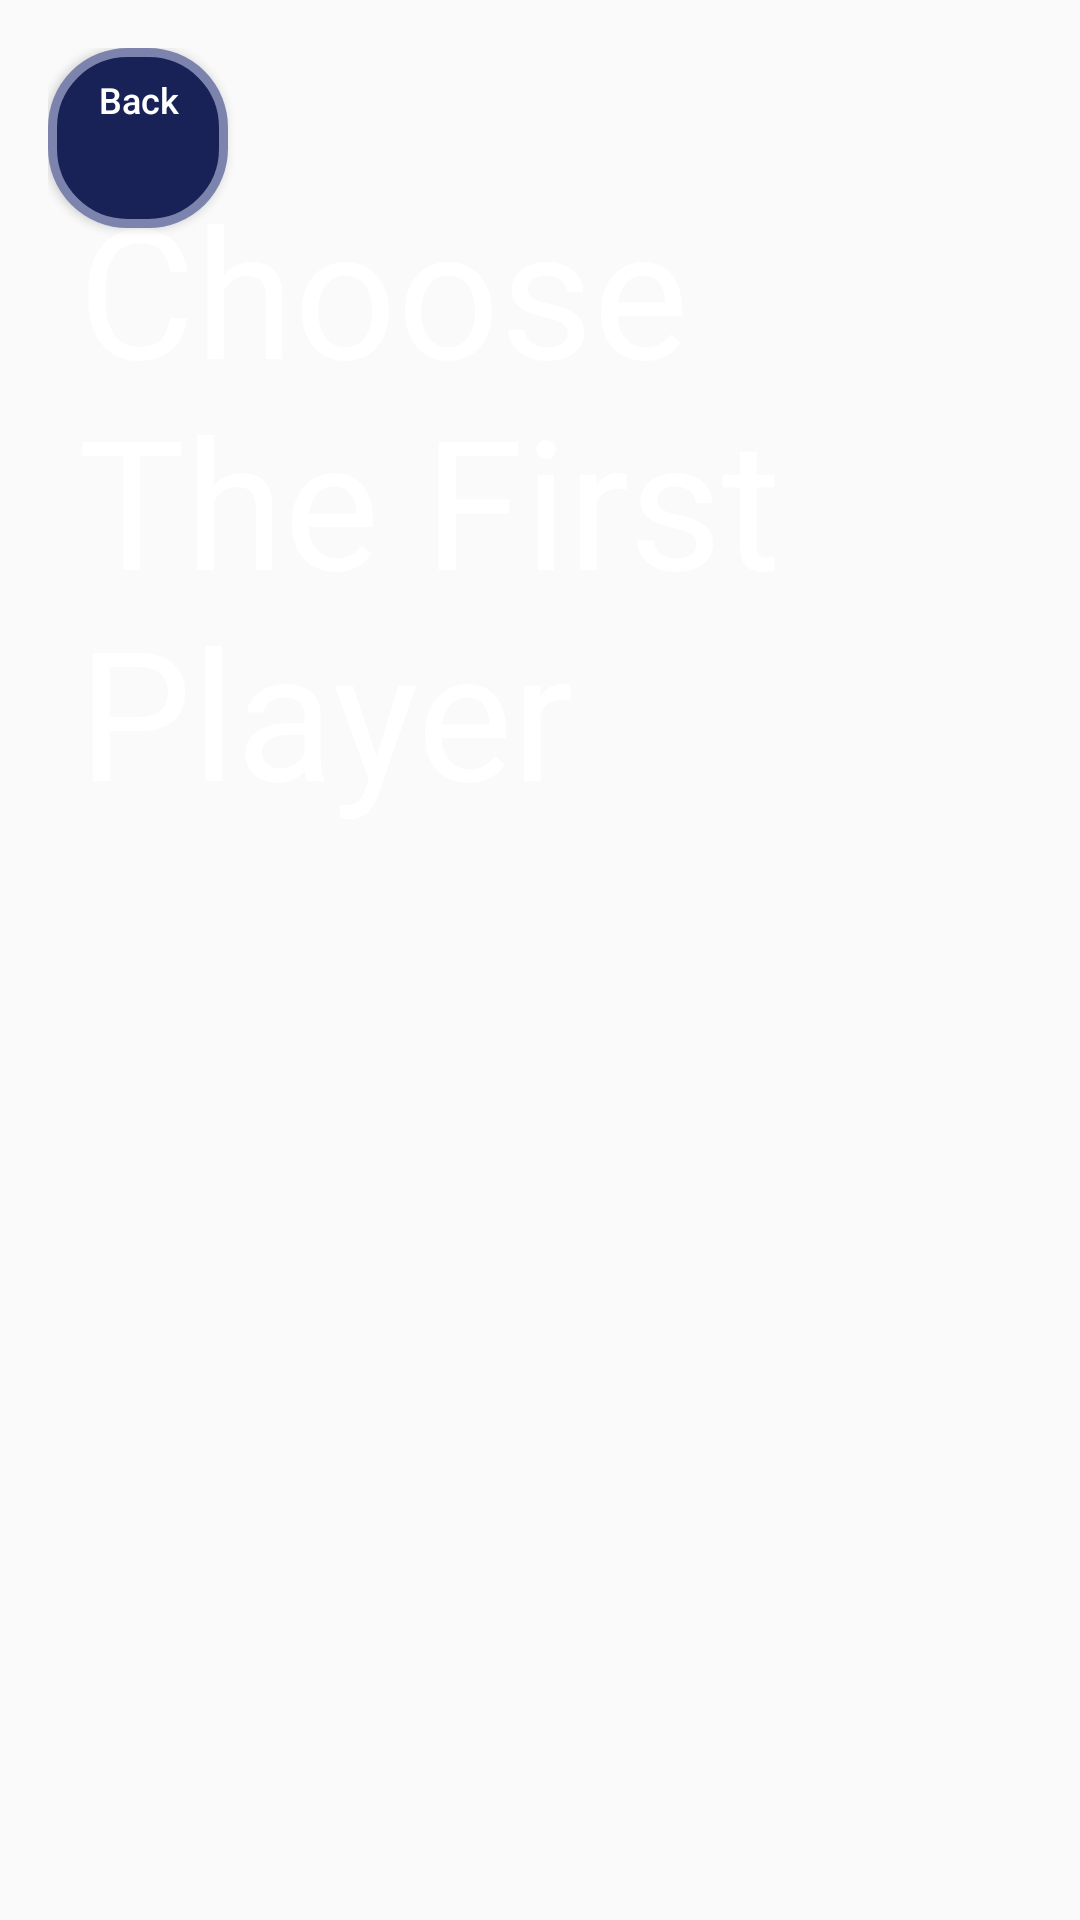

Android layout source for this screen:
<!-- AndroidManifest.xml: application theme AppTheme -->
<!-- res/layout/activity_character_choice_one.xml -->
<?xml version="1.0" encoding="utf-8"?>
<RelativeLayout xmlns:android="http://schemas.android.com/apk/res/android"
    xmlns:tools="http://schemas.android.com/tools"
    android:layout_width="match_parent"
    android:layout_height="match_parent"
    android:paddingBottom="16dp"
    android:paddingLeft="16dp"
    android:paddingRight="16dp"
    android:paddingTop="16dp"
    tools:context="com.example.frazzle.appforasc.CharacterChoiceOne"
    android:id="@+id/CharacterChoiceOneAct">

    <TextView
        android:layout_width="wrap_content"
        android:layout_height="wrap_content"
        style="@style/TitleText"
        android:text="Choose The First Player"
        android:id="@+id/titleCC1"
         />


    <GridView
        android:id="@+id/charGridView"
        android:layout_width="750dp"
        android:layout_height="500dp"
        android:columnWidth="230dp"
        android:numColumns="3"
        android:verticalSpacing="20dp"
        android:horizontalSpacing="10dp"
        android:stretchMode="spacingWidthUniform"
        android:layout_centerHorizontal="true"
        android:layout_marginTop="50dp"
        android:layout_marginBottom="44dp"
        android:layout_alignParentBottom="true"

        />

    <Button
        style="@style/BackButton"
        android:id="@+id/closeButton"
        android:onClick="closeWindow"/>
</RelativeLayout>
<!-- resources referenced by this layout -->
<resources>
  <style name="BackButton">
          <item name="android:textColor">#fff</item>
          <item name="android:background">@drawable/roundbutton</item>
          <item name="android:textAllCaps">false</item>
          <item name="android:text">Back</item>
          <item name="android:textSize">12sp</item>
          <item name="android:layout_height">60dp</item>
          <item name="android:layout_width">60dp</item>
          <item name="android:drawableTop">@drawable/backarrow2</item>
          <item name="android:gravity">center_horizontal</item>
          <item name="android:paddingTop">9dp</item>
          <item name="android:paddingLeft">1dp</item>
          <item name="android:layout_x">0dp</item>
      </style>
  <style name="TitleText">
          <item name="android:layout_width">wrap_content</item>
          <item name="android:layout_height">wrap_content</item>
          <item name="android:layout_marginTop">30dp</item>
          <item name="android:textSize">60sp</item>
          <item name="android:layout_alignParentTop">true</item>
          <item name="android:layout_centerHorizontal">true</item>
          <item name="android:textColor">#FFF</item>
          <item name="android:padding">10dp</item>
  
      </style>
  <style name="AppTheme" parent="Theme.AppCompat.Light.DarkActionBar">
          
          <item name="colorPrimary">@color/colorPrimary</item>
          <item name="colorPrimaryDark">@color/colorPrimaryDark</item>
          <item name="colorAccent">@color/colorAccent</item>
      </style>
  <!-- drawable roundbutton (drawable) -->
  <?xml version="1.0" encoding="utf-8"?>
  <shape xmlns:android="http://schemas.android.com/apk/res/android" android:shape="rectangle" >
      <solid android:color="#182257" />
      <stroke
          android:width="3dip"
          android:color="#7C84AE"/>
      <corners
          android:radius="25dp"   >
      </corners>
  </shape>
  <color name="colorPrimary">#3F51B5</color>
  <color name="colorPrimaryDark">#303F9F</color>
  <color name="colorAccent">#FF4081</color>
</resources>
